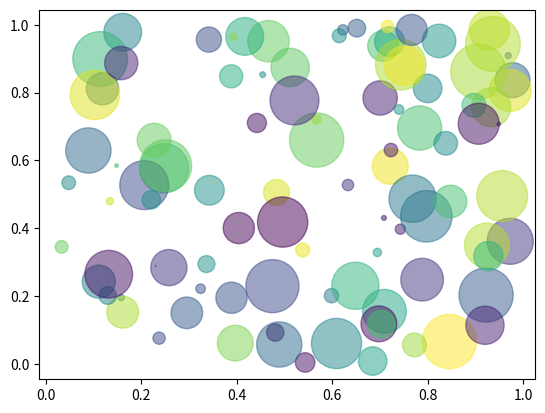

Here is the Python script that generated this plot:
import numpy as np
import matplotlib.pyplot as plt

# Fixing random state for reproducibility
np.random.seed(19680801)


N = 100
x = np.random.rand(N)
y = np.random.rand(N)
colors = np.random.rand(N)
area = (40 * np.random.rand(N))**2  # 0 to 15 point radii

plt.scatter(x, y, s=area, c=colors, alpha=0.5)
plt.show()

#done